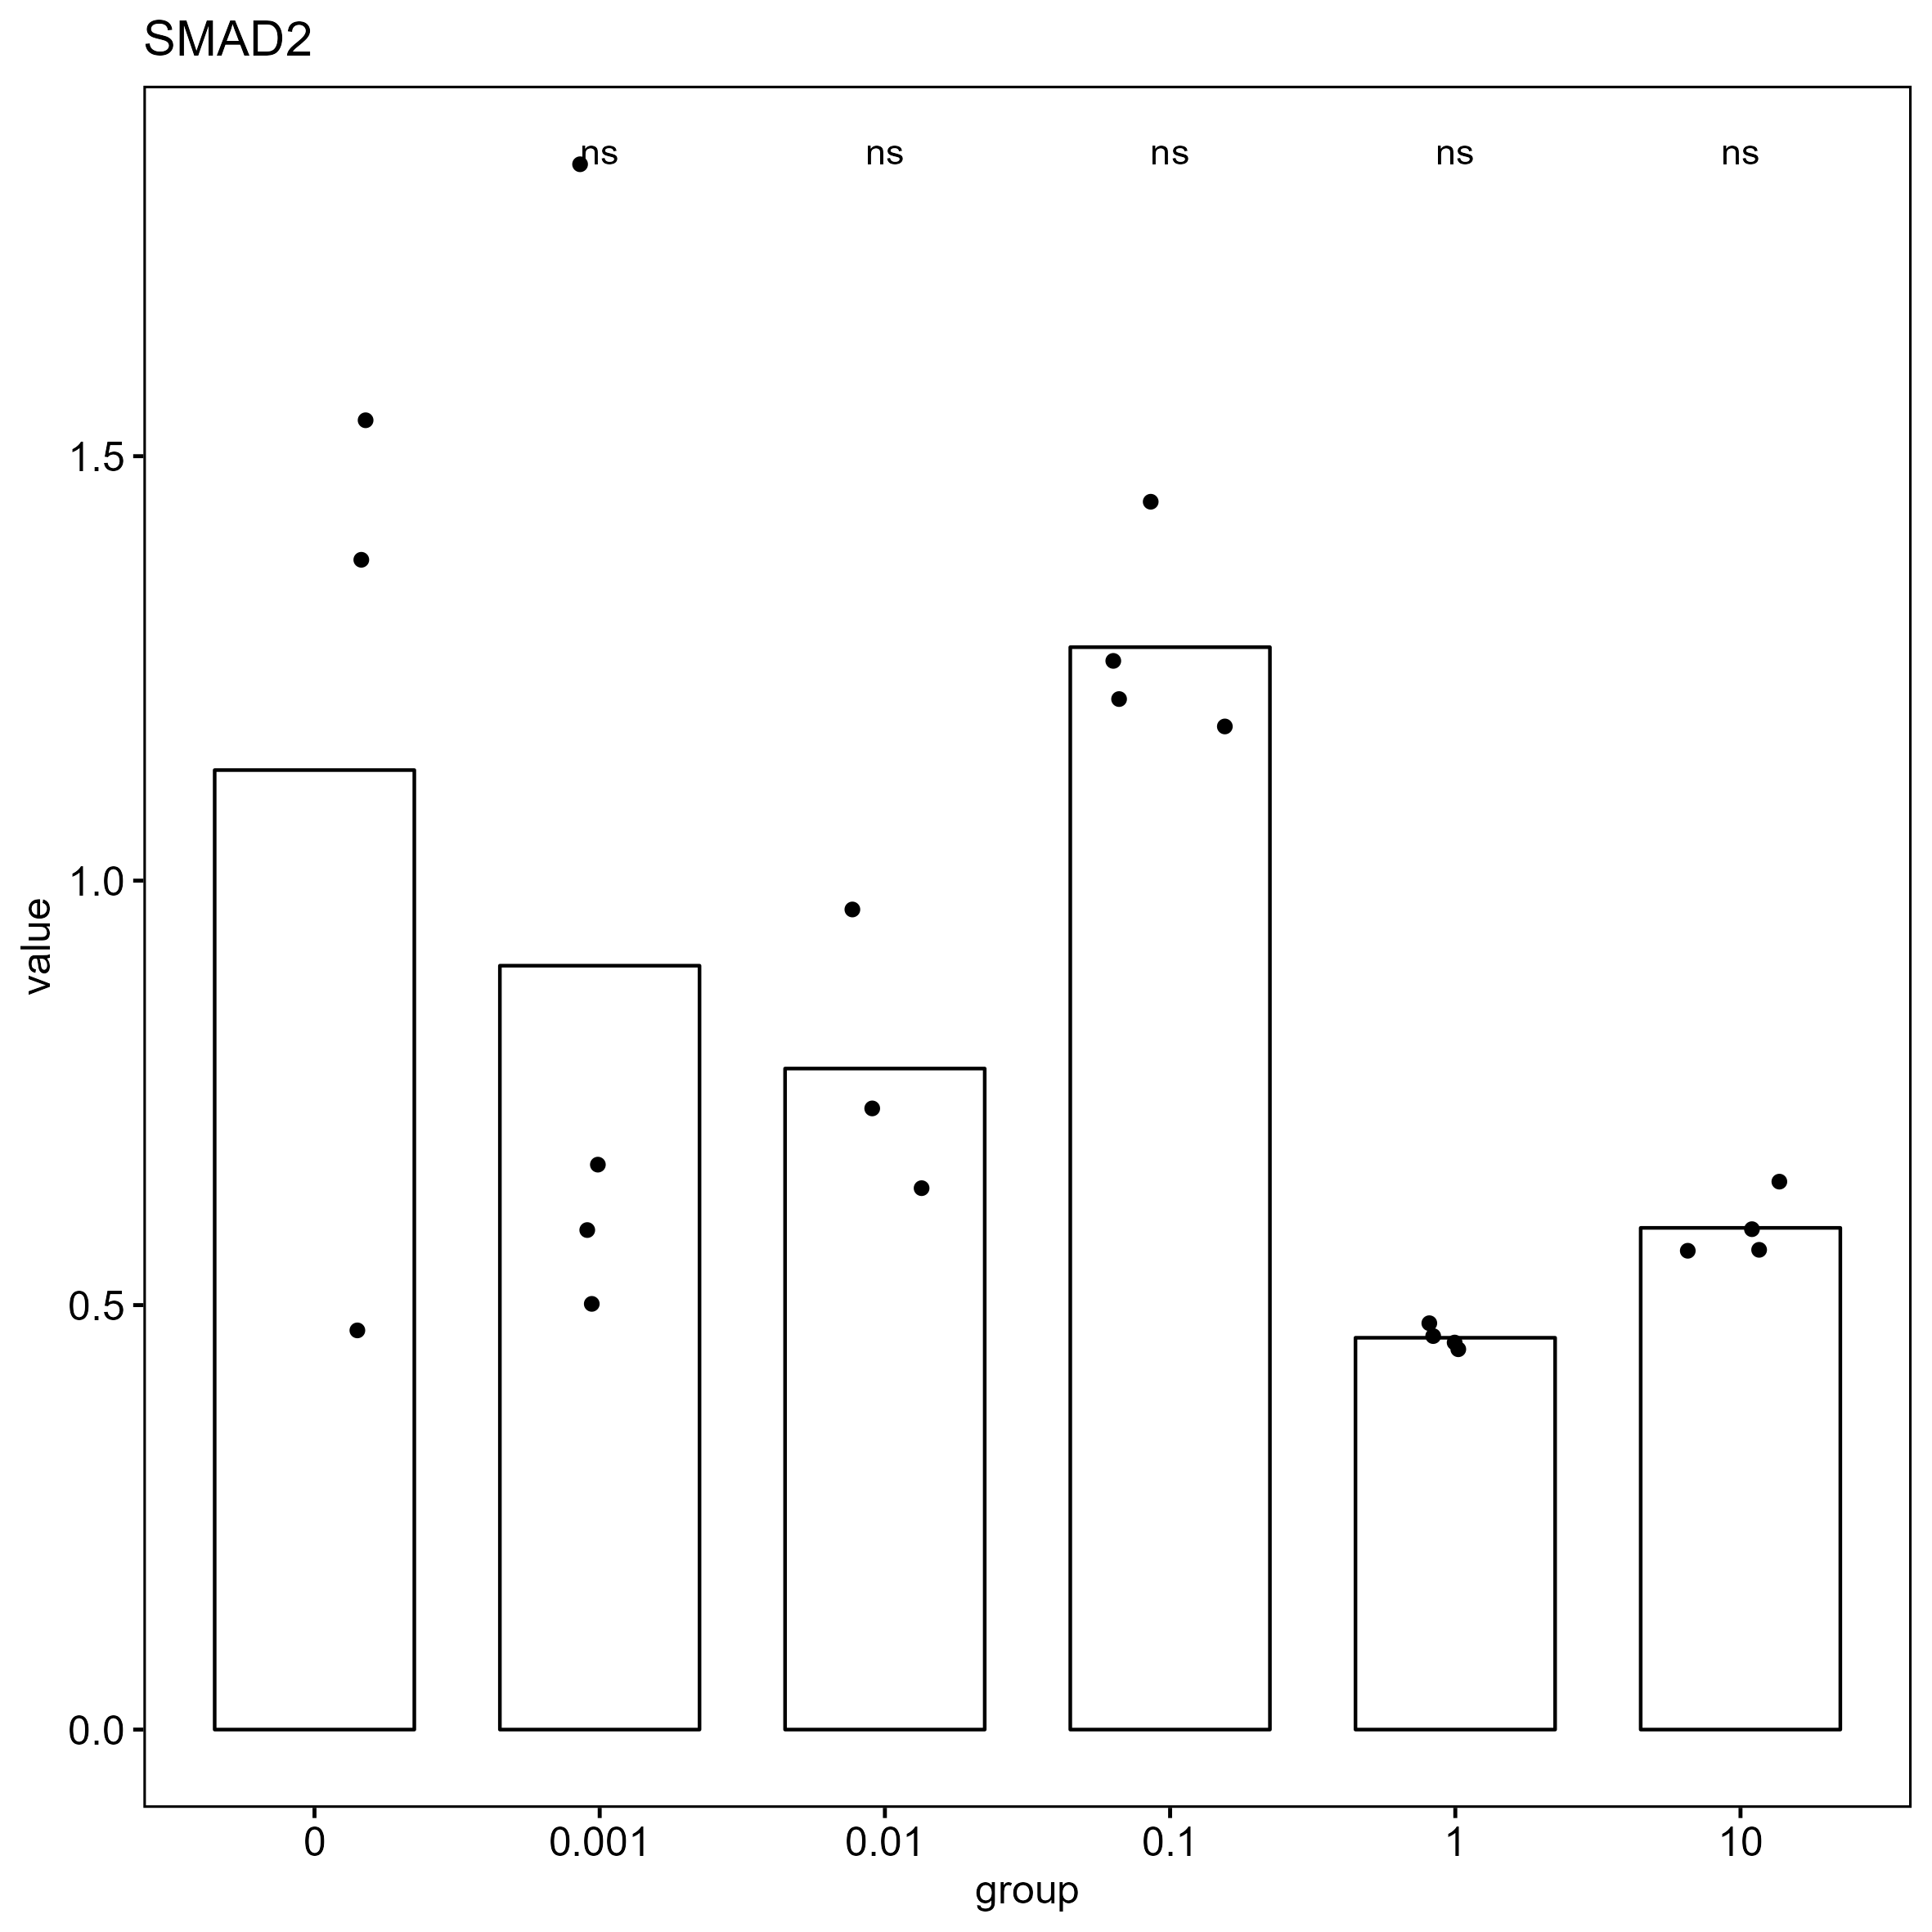

The table this chart was drawn from, first rows:
, gene, group, CT, deltaCT, mean_blank_deltaCT, delta_deltaCT, value
201, SMAD2, 0, 20.14, -3.496, -3.033, -0.4622, 1.378
202, SMAD2, 0, 21.69, -1.946, -3.033, 1.088, 0.4706
203, SMAD2, 0, 19.98, -3.659, -3.033, -0.6253, 1.543
204, SMAD2, 0.001, 21.55, -2.037, -3.033, 0.9968, 0.5011
205, SMAD2, 0.001, 19.67, -3.916, -3.033, -0.883, 1.844
206, SMAD2, 0.001, 21.32, -2.268, -3.033, 0.7651, 0.5884
207, SMAD2, 0.001, 21.14, -2.446, -3.033, 0.5873, 0.6656
208, SMAD2, 0.01, 21.46, -2.385, -3.033, 0.6484, 0.638
209, SMAD2, 0.01, 21.26, -2.583, -3.033, 0.4502, 0.7319
210, SMAD2, 0.01, 20.86, -2.984, -3.033, 0.04981, 0.9661
211, SMAD2, 0.1, 21.16, -3.366, -3.033, -0.3325, 1.259
212, SMAD2, 0.1, 21.22, -3.313, -3.033, -0.2792, 1.214
213, SMAD2, 0.1, 21.25, -3.274, -3.033, -0.2404, 1.181
214, SMAD2, 0.1, 20.96, -3.565, -3.033, -0.5321, 1.446
215, SMAD2, 1, 21.33, -1.874, -3.033, 1.16, 0.4476
216, SMAD2, 1, 21.3, -1.902, -3.033, 1.132, 0.4563
217, SMAD2, 1, 21.23, -1.972, -3.033, 1.062, 0.4791
218, SMAD2, 1, 21.28, -1.923, -3.033, 1.111, 0.4631
219, SMAD2, 10, 21.01, -2.272, -3.033, 0.7618, 0.5898
220, SMAD2, 10, 21.07, -2.21, -3.033, 0.8238, 0.5649
221, SMAD2, 10, 20.88, -2.402, -3.033, 0.6318, 0.6454
222, SMAD2, 10, 21.07, -2.207, -3.033, 0.8265, 0.5639
